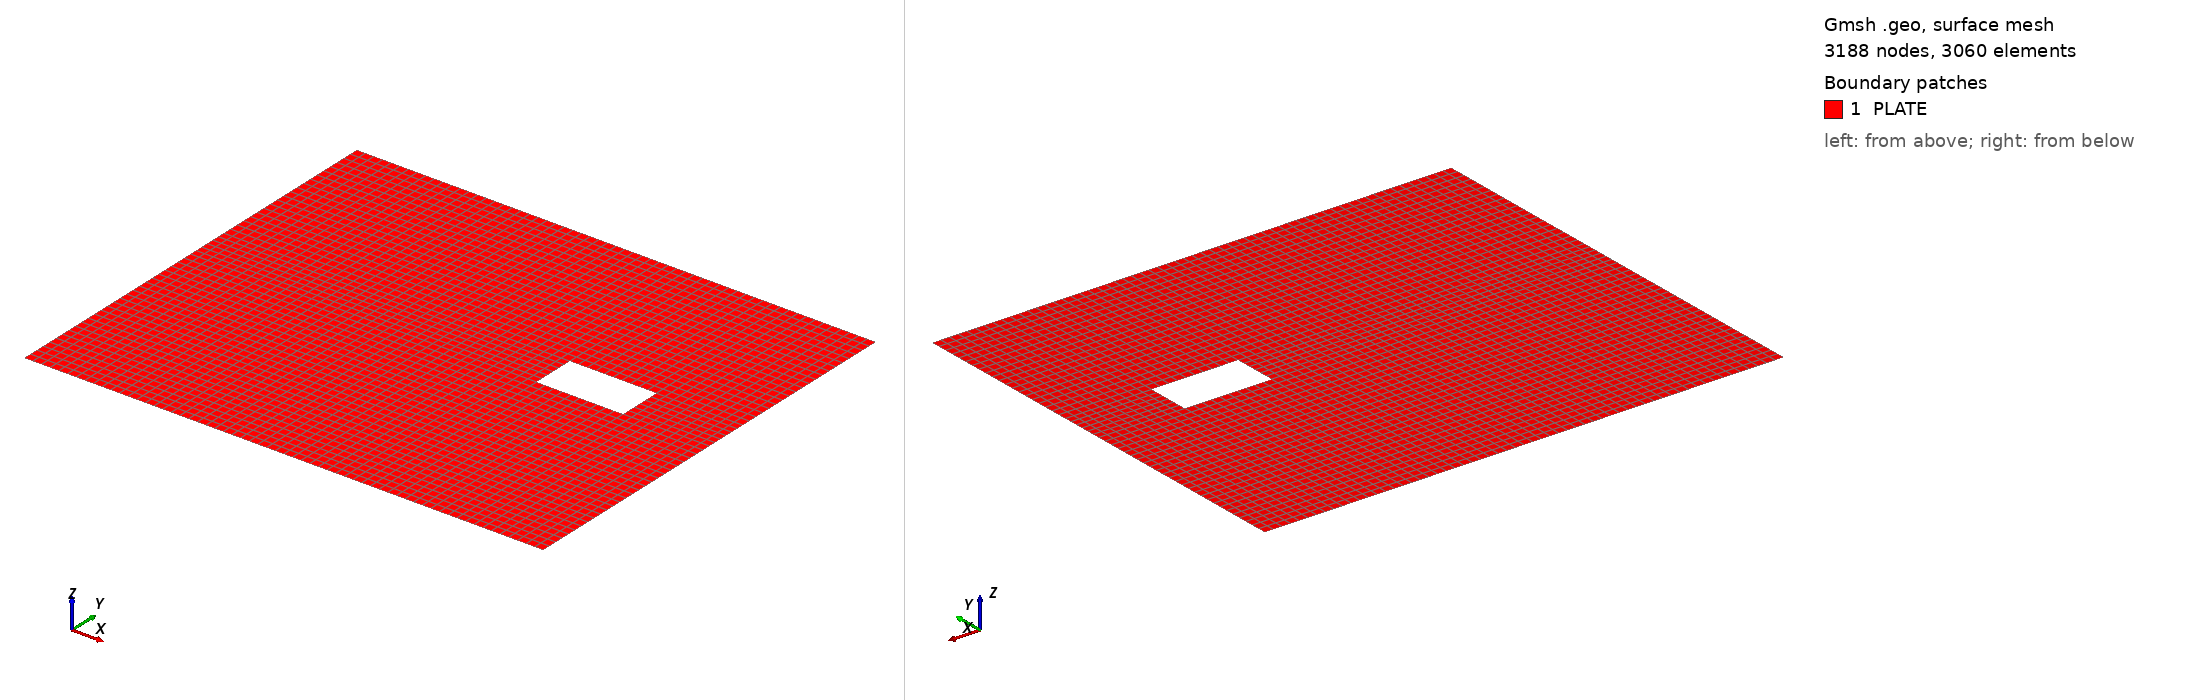

Gmsh geometry script, surface-meshed: 3188 nodes, 3060 surface elements. Boundary patches (legend numbers): 1 PLATE. Left view from above one corner, right view from below the opposite corner. Legend entries are the model's physical surfaces. The drawing asked Gmsh for element sizes between 1% and 20% of the model's largest extent; the script's own settings can give other sizes.

=== joey_01.geo (drawn) ===
a=1.2;
b=1.0;
// Table 9
// Cutout ratios 
a_c1=a/6;
b_c1=0.1*b;
// Cutout position
r_x1=2*a/3;
r_y1=0.5*b;
//
//
Point(1)={0.0,0.0,0.0};
Point(2)={a,0.0,0.0};
Point(3)={a,b,0.0};
Point(4)={0,b,0.0};
//
Point(5)={r_x1,r_y1,0.0};
Point(6)={r_x1+a_c1,r_y1,0.0};
Point(7)={r_x1+a_c1,r_y1+b_c1,0.0};
Point(8)={r_x1,r_y1+b_c1,0.0};
//
Point(9)={r_x1,0.0,0.0};
Point(10)={r_x1+a_c1,0.0,0.0};
Point(11)={a,r_y1,0.0};
Point(12)={a,r_y1+b_c1,0.0};
Point(13)={r_x1,b,0.0};
Point(14)={r_x1+a_c1,b,0.0};
Point(15)={0.0,r_y1,0.0};
Point(16)={0.0,r_y1+b_c1,0.0};
//+
Line(1) = {1, 9};
//+
Line(2) = {9, 5};
//+
Line(3) = {5, 15};
//+
Line(4) = {15, 1};
//+
Line(5) = {9, 10};
//+
Line(6) = {10, 6};
//+
Line(7) = {6, 5};
//+
Line(8) = {10, 2};
//+
Line(9) = {2, 11};
//+
Line(10) = {11, 6};
//+
Line(11) = {15, 16};
//+
Line(12) = {16, 8};
//+
Line(13) = {8, 5};
//+
Line(14) = {7, 6};
//+
Line(15) = {7, 12};
//+
Line(16) = {12, 11};
//+
Line(17) = {16, 4};
//+
Line(18) = {4, 13};
//+
Line(19) = {13, 8};
//+
Line(20) = {8, 7};
//+
Line(21) = {7, 14};
//+
Line(22) = {14, 13};
//+
Line(23) = {14, 3};
//+
Line(24) = {3, 12};
//+
Curve Loop(1) = {4, 1, 2, 3};
//+
Plane Surface(1) = {1};
//+
Curve Loop(2) = {2, -7, -6, -5};
//+
Plane Surface(2) = {2};
//+
Curve Loop(3) = {6, -10, -9, -8};
//+
Plane Surface(3) = {3};
//+
Curve Loop(4) = {3, 11, 12, 13};
//+
Plane Surface(4) = {4};
//+
Curve Loop(5) = {15, 16, 10, -14};
//+
Plane Surface(5) = {5};
//+
Curve Loop(6) = {17, 18, 19, -12};
//+
Plane Surface(6) = {6};
//+
Curve Loop(7) = {19, 20, 21, 22};
//+
Plane Surface(7) = {7};
//+
Curve Loop(8) = {21, 23, 24, -15};
//+
Plane Surface(8) = {8};
//+
Physical Surface("PLATE", 25) = {1, 2, 3, 4, 5, 6, 7, 8};
//+
MeshSize {1, 9, 10, 2, 15, 5, 6, 11, 16, 8, 7, 12, 4, 13, 14, 3} = 0.02;
//+
Transfinite Surface {1} = {1, 9, 5, 15};
//+
Transfinite Surface {2} = {9, 10, 6, 5};
//+
Transfinite Surface {3} = {10, 2, 11, 6};
//+
Transfinite Surface {4} = {15, 5, 8, 16};
//+
Transfinite Surface {5} = {6, 11, 12, 7};
//+
Transfinite Surface {6} = {16, 8, 13, 4};
//+
Transfinite Surface {7} = {8, 7, 14, 13};
//+
Transfinite Surface {8} = {7, 12, 3, 14};
//+
Recombine Surface {1, 2, 3, 4, 5, 6, 7, 8};
